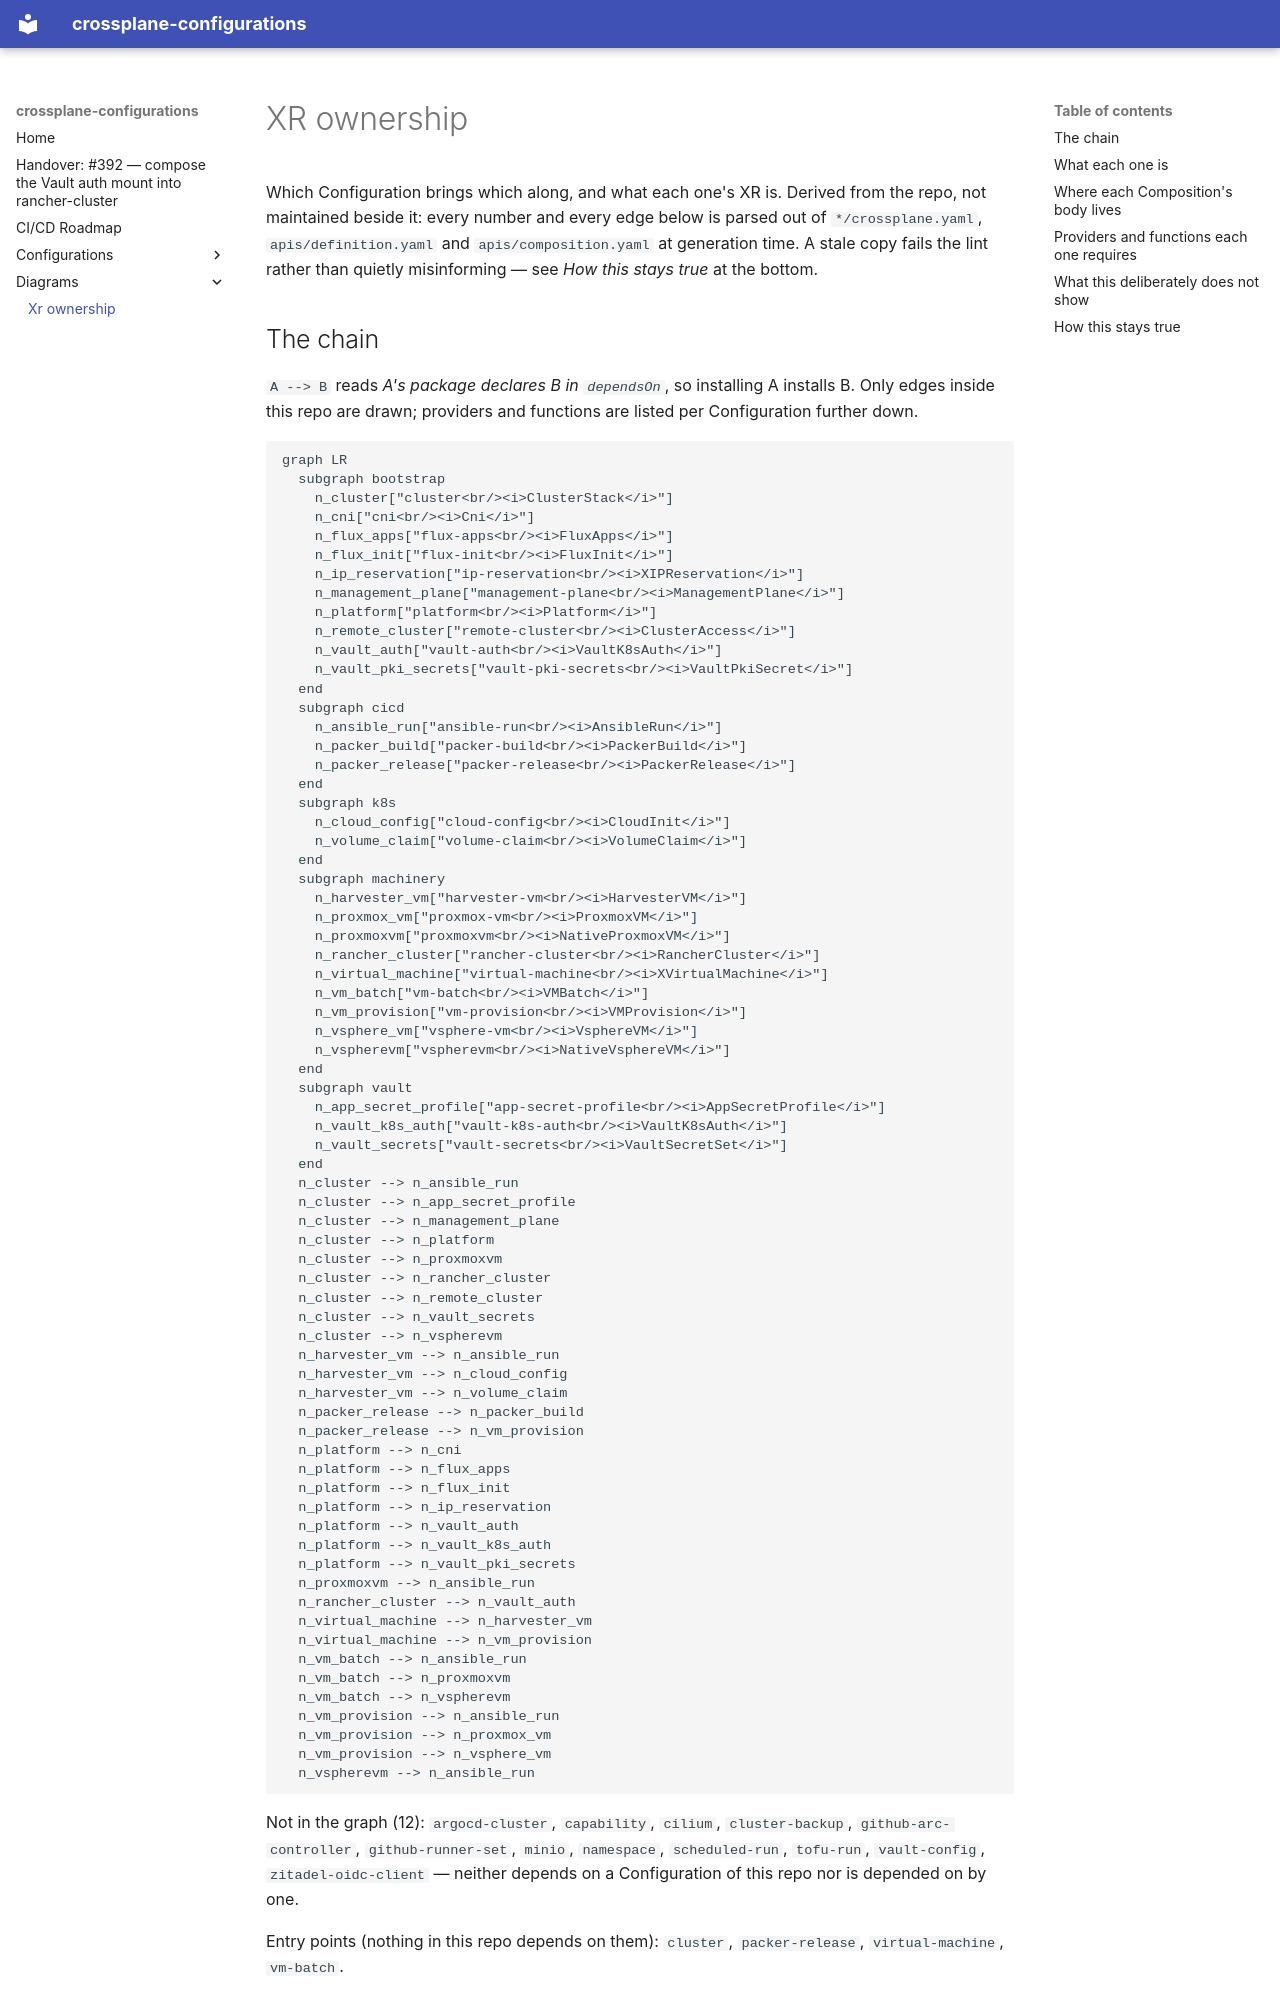

repository: stuttgart-things/crossplane-configurations · page: diagrams/xr-ownership/index.html · generator: mkdocs

<!-- GENERATED FILE — do not edit by hand.
     Regenerate with: python3 tests/lint/lint-configurations.py --write
     The generator is check_diagrams() in tests/lint/lint-configurations.py. -->

# XR ownership

Which Configuration brings which along, and what each one's XR is.
Derived from the repo, not maintained beside it: every number and every
edge below is parsed out of `*/crossplane.yaml`, `apis/definition.yaml`
and `apis/composition.yaml` at generation time. A stale copy fails the
lint rather than quietly misinforming — see *How this stays true* at the
bottom.
